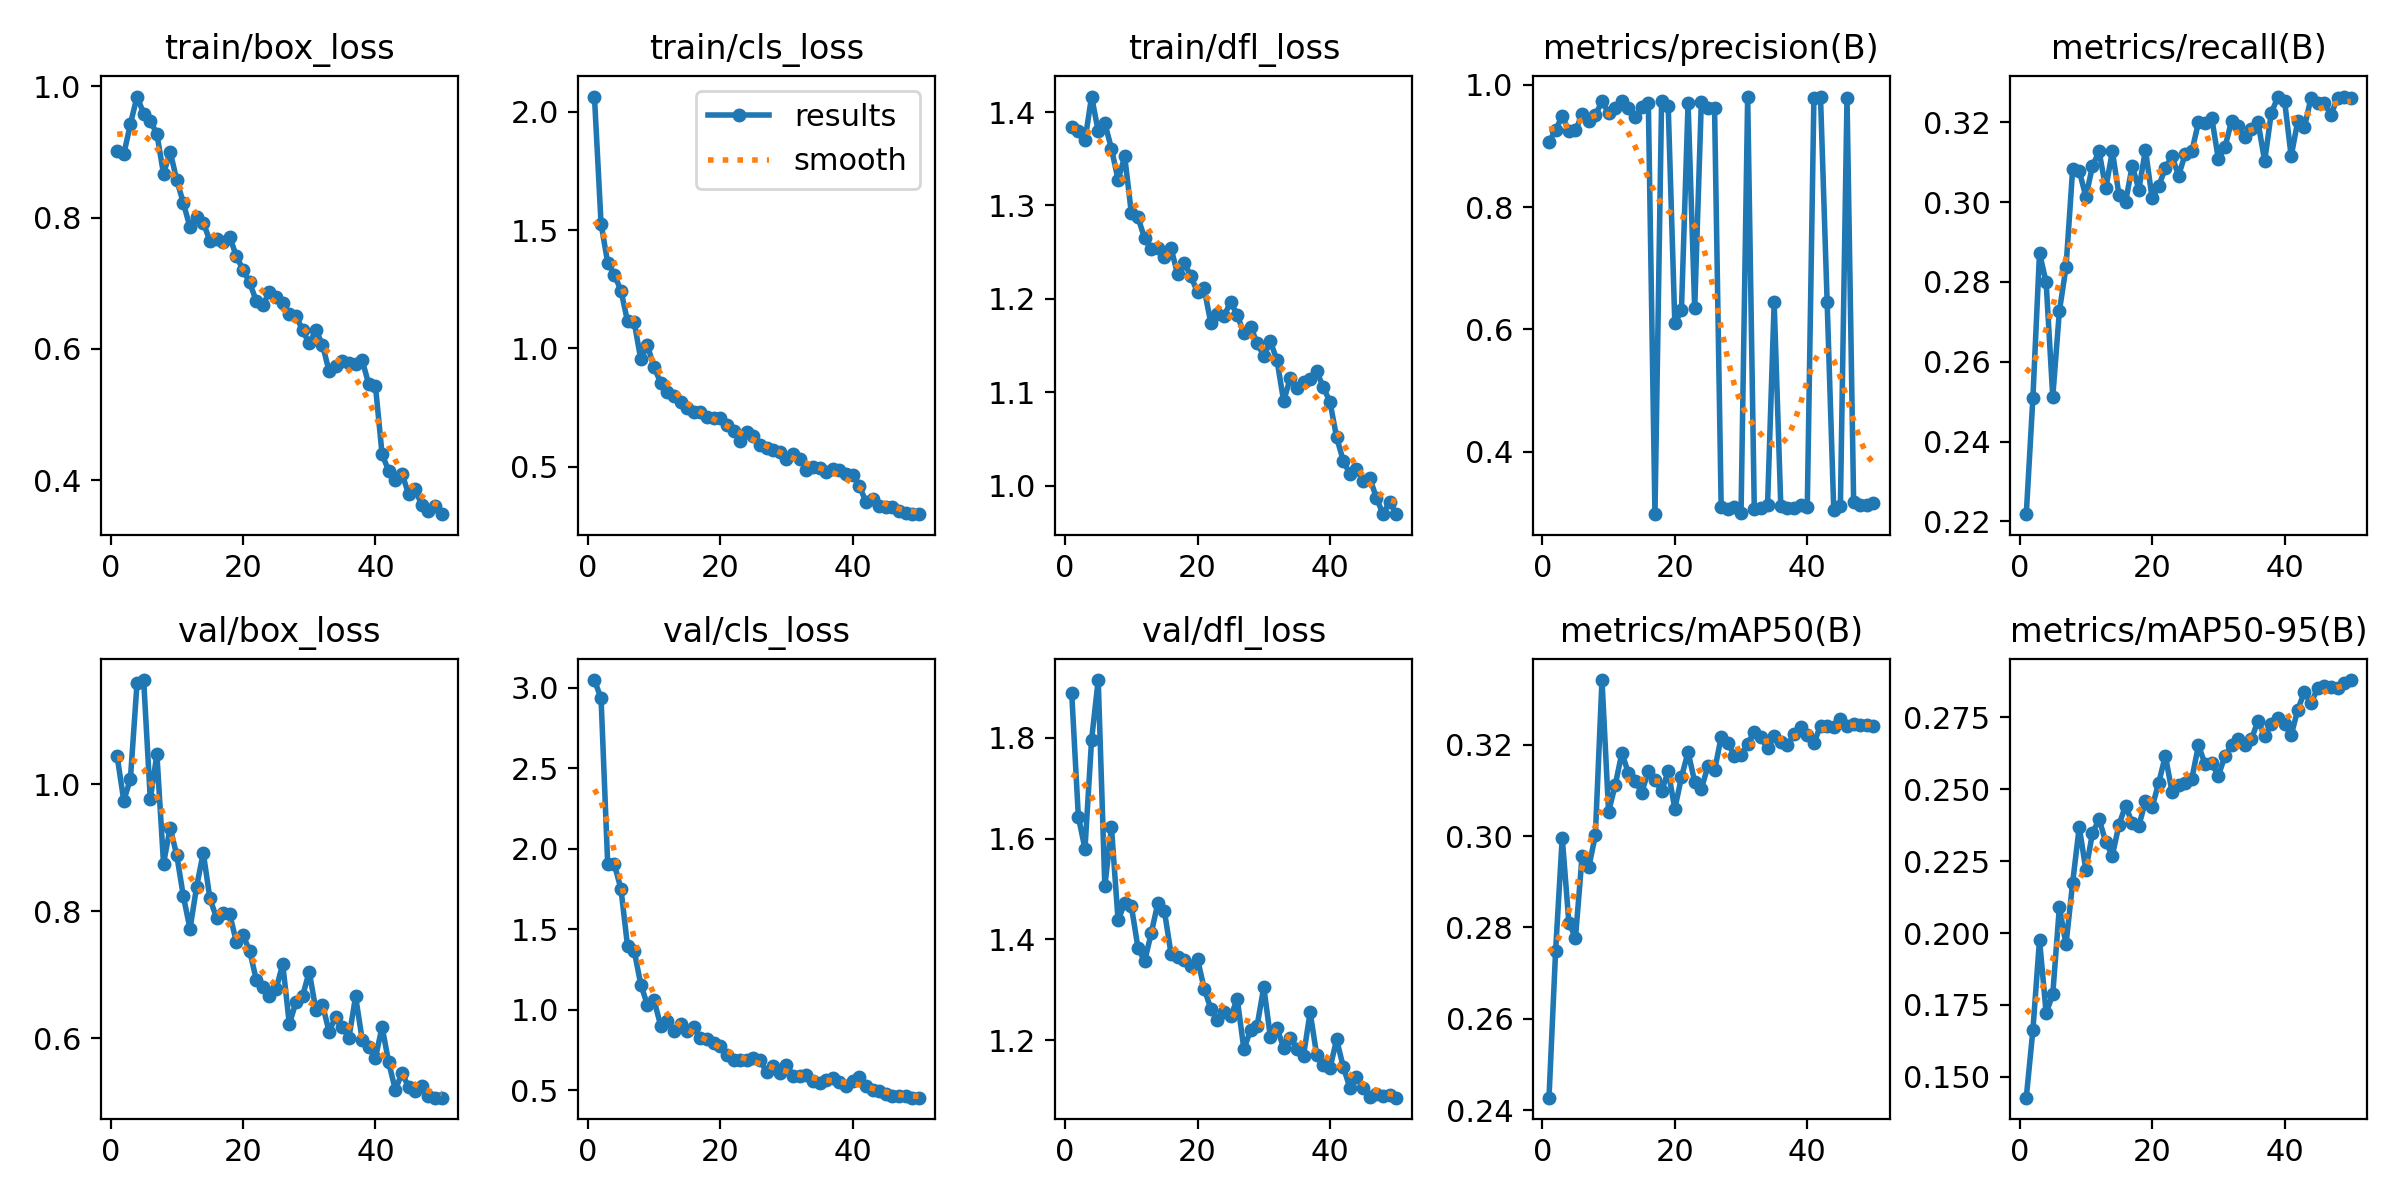

The data file committed next to this chart (first rows):
epoch, time, train/box_loss, train/cls_loss, train/dfl_loss, metrics/precision(B), metrics/recall(B), metrics/mAP50(B), metrics/mAP50-95(B), val/box_loss, val/cls_loss, val/dfl_loss, lr/pg0, lr/pg1, lr/pg2
1, 96.82, 0.9019, 2.064, 1.384, 0.9061, 0.2218, 0.2427, 0.1428, 1.044, 3.047, 1.888, 0.00047, 0.00047, 0.00047
2, 194.6, 0.8968, 1.526, 1.379, 0.9261, 0.251, 0.2749, 0.1663, 0.9739, 2.933, 1.643, 0.0009276, 0.0009276, 0.0009276
3, 291.5, 0.9427, 1.362, 1.37, 0.9486, 0.2873, 0.2997, 0.1977, 1.009, 1.904, 1.58, 0.001366, 0.001366, 0.001366
4, 388.8, 0.9846, 1.311, 1.417, 0.9242, 0.2799, 0.281, 0.1722, 1.159, 1.904, 1.796, 0.001344, 0.001344, 0.001344
5, 485.8, 0.9586, 1.244, 1.38, 0.9252, 0.2512, 0.2777, 0.1787, 1.164, 1.751, 1.914, 0.001316, 0.001316, 0.001316
6, 582.8, 0.9476, 1.114, 1.388, 0.9514, 0.2727, 0.2956, 0.2091, 0.9768, 1.394, 1.505, 0.001288, 0.001288, 0.001288
7, 679.8, 0.9275, 1.112, 1.361, 0.9413, 0.2836, 0.2931, 0.1961, 1.047, 1.366, 1.623, 0.001259, 0.001259, 0.001259
8, 777.1, 0.8667, 0.953, 1.328, 0.9499, 0.3082, 0.3002, 0.2174, 0.8749, 1.157, 1.438, 0.001231, 0.001231, 0.001231
9, 874.1, 0.9008, 1.013, 1.352, 0.9731, 0.3079, 0.3342, 0.2369, 0.9312, 1.029, 1.472, 0.001203, 0.001203, 0.001203
10, 971.3, 0.857, 0.9196, 1.292, 0.9538, 0.3013, 0.3053, 0.2219, 0.8881, 1.06, 1.466, 0.001174, 0.001174, 0.001174
11, 1069, 0.8222, 0.8557, 1.287, 0.9618, 0.3091, 0.3112, 0.2348, 0.8231, 0.9016, 1.384, 0.001146, 0.001146, 0.001146
12, 1167, 0.7851, 0.8176, 1.265, 0.9729, 0.3127, 0.3181, 0.2396, 0.7721, 0.9328, 1.357, 0.001118, 0.001118, 0.001118
13, 1265, 0.8007, 0.7967, 1.253, 0.9622, 0.3034, 0.3138, 0.2316, 0.8387, 0.8682, 1.412, 0.001089, 0.001089, 0.001089
14, 1364, 0.7924, 0.775, 1.255, 0.9475, 0.3127, 0.3121, 0.2269, 0.8921, 0.9115, 1.472, 0.001061, 0.001061, 0.001061
15, 1463, 0.7647, 0.7468, 1.245, 0.9628, 0.3018, 0.3095, 0.2377, 0.8201, 0.869, 1.456, 0.001033, 0.001033, 0.001033
16, 1562, 0.7671, 0.7327, 1.254, 0.9705, 0.3001, 0.3142, 0.2443, 0.7894, 0.8907, 1.371, 0.001005, 0.001005, 0.001005
17, 1660, 0.7628, 0.7308, 1.226, 0.2978, 0.3091, 0.3123, 0.2382, 0.7978, 0.8251, 1.366, 0.0009763, 0.0009763, 0.0009763
18, 1759, 0.7708, 0.7099, 1.239, 0.973, 0.3032, 0.3098, 0.2373, 0.7951, 0.8196, 1.359, 0.000948, 0.000948, 0.000948
19, 1858, 0.741, 0.7051, 1.224, 0.9653, 0.3132, 0.3142, 0.2459, 0.7514, 0.7936, 1.347, 0.0009197, 0.0009197, 0.0009197
20, 1955, 0.7209, 0.707, 1.207, 0.6099, 0.3009, 0.306, 0.2437, 0.7619, 0.7768, 1.361, 0.0008914, 0.0008914, 0.0008914
21, 2047, 0.7012, 0.6749, 1.211, 0.6311, 0.304, 0.3129, 0.2522, 0.7377, 0.7199, 1.303, 0.0008631, 0.0008631, 0.0008631
22, 2138, 0.6732, 0.6509, 1.174, 0.9702, 0.3086, 0.3184, 0.2616, 0.6922, 0.685, 1.263, 0.0008348, 0.0008348, 0.0008348
23, 2230, 0.6676, 0.6091, 1.184, 0.6344, 0.3115, 0.3119, 0.2492, 0.6807, 0.6874, 1.241, 0.0008065, 0.0008065, 0.0008065
24, 2322, 0.6864, 0.6467, 1.182, 0.9717, 0.3067, 0.3103, 0.2514, 0.6663, 0.6874, 1.256, 0.0007782, 0.0007782, 0.0007782
25, 2414, 0.6793, 0.6305, 1.197, 0.9611, 0.312, 0.3153, 0.2523, 0.6773, 0.7018, 1.248, 0.0007499, 0.0007499, 0.0007499
26, 2505, 0.6695, 0.5924, 1.183, 0.9616, 0.3127, 0.3144, 0.2536, 0.7167, 0.6864, 1.281, 0.0007216, 0.0007216, 0.0007216
27, 2597, 0.6526, 0.577, 1.163, 0.3088, 0.32, 0.3217, 0.2653, 0.6218, 0.6132, 1.182, 0.0006934, 0.0006934, 0.0006934
28, 2690, 0.6507, 0.5704, 1.17, 0.3055, 0.3198, 0.3205, 0.2587, 0.6569, 0.6485, 1.221, 0.0006651, 0.0006651, 0.0006651
29, 2782, 0.6283, 0.5637, 1.153, 0.3099, 0.3212, 0.3176, 0.2591, 0.6664, 0.6092, 1.229, 0.0006368, 0.0006368, 0.0006368
30, 2875, 0.6083, 0.5318, 1.139, 0.3005, 0.3108, 0.3177, 0.2546, 0.7046, 0.66, 1.306, 0.0006085, 0.0006085, 0.0006085
31, 2968, 0.6285, 0.5547, 1.154, 0.9806, 0.3137, 0.3202, 0.2615, 0.6446, 0.5891, 1.206, 0.0005802, 0.0005802, 0.0005802
32, 3060, 0.6066, 0.532, 1.134, 0.3056, 0.3204, 0.3228, 0.2653, 0.6529, 0.5874, 1.224, 0.0005519, 0.0005519, 0.0005519
33, 3153, 0.5657, 0.4881, 1.091, 0.3076, 0.3191, 0.3216, 0.2675, 0.6099, 0.5936, 1.186, 0.0005236, 0.0005236, 0.0005236
34, 3247, 0.5746, 0.4989, 1.115, 0.3124, 0.3164, 0.3192, 0.2653, 0.6339, 0.5598, 1.206, 0.0004953, 0.0004953, 0.0004953
35, 3340, 0.5811, 0.4946, 1.104, 0.6442, 0.3183, 0.322, 0.2674, 0.6168, 0.5467, 1.184, 0.000467, 0.000467, 0.000467
36, 3434, 0.5786, 0.4762, 1.111, 0.3118, 0.32, 0.3206, 0.2738, 0.6008, 0.5608, 1.17, 0.0004387, 0.0004387, 0.0004387
37, 3527, 0.5766, 0.4882, 1.114, 0.3079, 0.3103, 0.3198, 0.2684, 0.6656, 0.5754, 1.256, 0.0004104, 0.0004104, 0.0004104
38, 3621, 0.5825, 0.4853, 1.122, 0.3073, 0.3224, 0.3223, 0.2726, 0.5975, 0.5532, 1.17, 0.0003821, 0.0003821, 0.0003821
39, 3716, 0.5458, 0.47, 1.105, 0.3135, 0.3263, 0.3239, 0.2748, 0.5855, 0.5294, 1.152, 0.0003538, 0.0003538, 0.0003538
40, 3810, 0.5436, 0.4666, 1.09, 0.3091, 0.3254, 0.3221, 0.2726, 0.5687, 0.5564, 1.145, 0.0003255, 0.0003255, 0.0003255
41, 3903, 0.4394, 0.419, 1.052, 0.9788, 0.3115, 0.3203, 0.2687, 0.6178, 0.5853, 1.202, 0.0002972, 0.0002972, 0.0002972
42, 3996, 0.4143, 0.351, 1.027, 0.9799, 0.3204, 0.3242, 0.2777, 0.5616, 0.525, 1.148, 0.0002689, 0.0002689, 0.0002689
43, 4089, 0.4003, 0.3637, 1.013, 0.6446, 0.3188, 0.3242, 0.2838, 0.5186, 0.4989, 1.107, 0.0002406, 0.0002406, 0.0002406
44, 4181, 0.4098, 0.3344, 1.018, 0.304, 0.3261, 0.3239, 0.2799, 0.5445, 0.4942, 1.128, 0.0002123, 0.0002123, 0.0002123
45, 4274, 0.3791, 0.3286, 1.005, 0.3105, 0.3249, 0.3256, 0.2852, 0.5235, 0.4774, 1.106, 0.0001841, 0.0001841, 0.0001841
46, 4366, 0.3858, 0.3287, 1.008, 0.9789, 0.3249, 0.3241, 0.2859, 0.5171, 0.4653, 1.089, 0.0001558, 0.0001558, 0.0001558
47, 4459, 0.3619, 0.3107, 0.9873, 0.3178, 0.3219, 0.3246, 0.2855, 0.5238, 0.4662, 1.095, 0.0001275, 0.0001275, 0.0001275
48, 4552, 0.3535, 0.3048, 0.9694, 0.3121, 0.3261, 0.3243, 0.285, 0.5094, 0.4629, 1.09, 9.91726e-05, 9.91726e-05, 9.91726e-05
49, 4646, 0.36, 0.3011, 0.9825, 0.3125, 0.3265, 0.3243, 0.2871, 0.5062, 0.4551, 1.092, 7.08784e-05, 7.08784e-05, 7.08784e-05
50, 4738, 0.3481, 0.2993, 0.9697, 0.3157, 0.326, 0.3242, 0.2879, 0.5061, 0.4541, 1.087, 4.25842e-05, 4.25842e-05, 4.25842e-05
